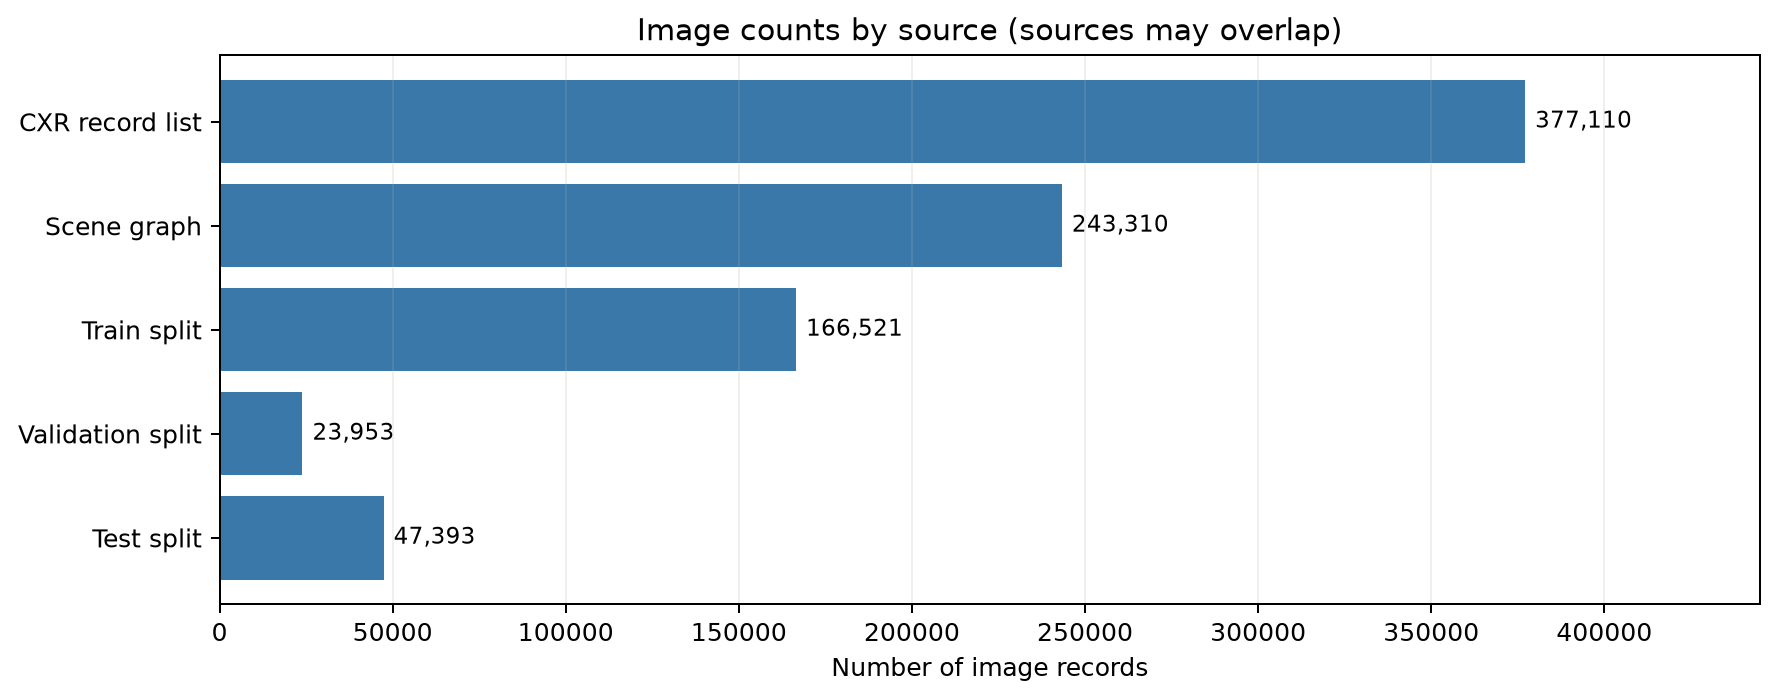

Source data for this figure (header and first rows):
source, image_count, count_unit
CXR record list, 377110, record rows
Scene graph, 243310, unique image graphs
Train split, 166521, split rows
Validation split, 23953, split rows
Test split, 47393, split rows
